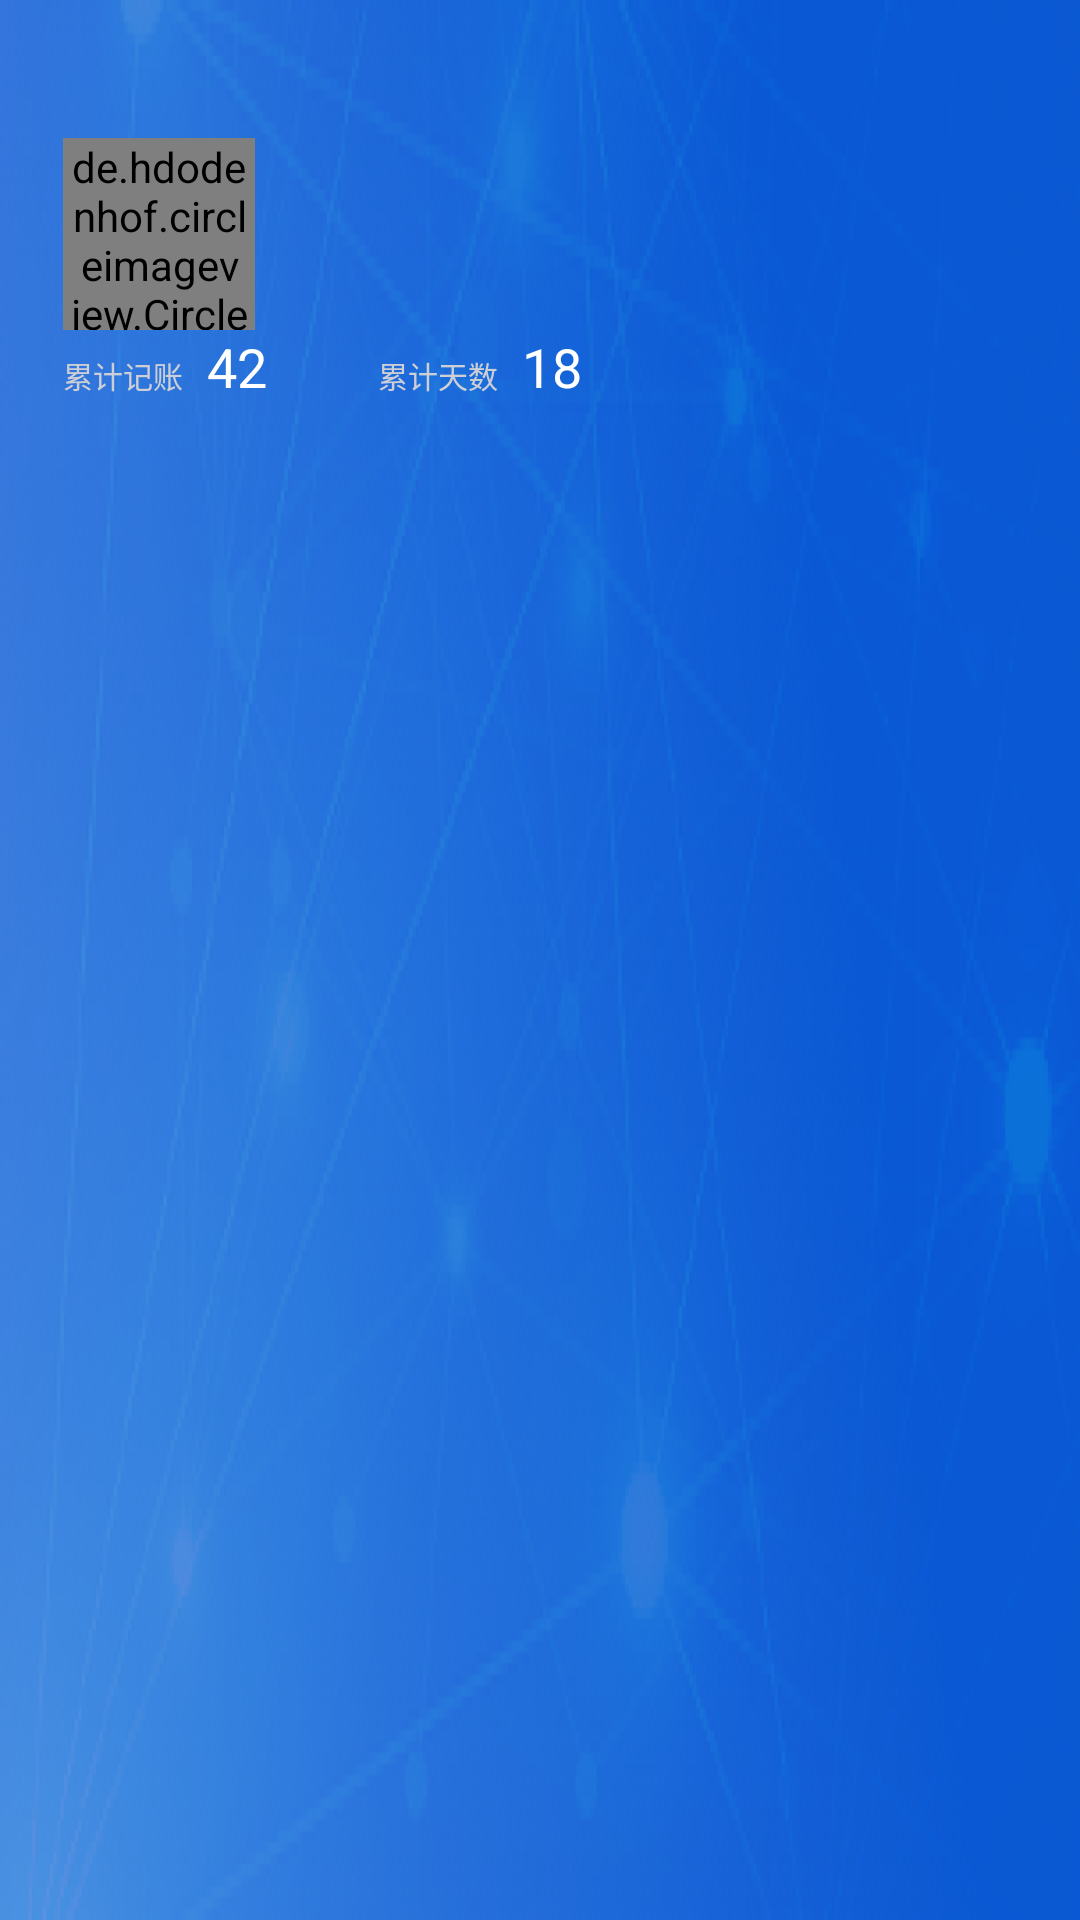

The Android layout XML behind this screen, and the referenced resources:
<!-- AndroidManifest.xml: application theme AppTheme.NoActionBar -->
<!-- res/layout/nav_head.xml -->
<?xml version="1.0" encoding="utf-8"?>
<LinearLayout
    xmlns:android="http://schemas.android.com/apk/res/android"
    xmlns:tools="http://schemas.android.com/tools"
    android:layout_width="match_parent"
    android:layout_height="180dp"
    android:background="@drawable/sidenav_bg"
    android:orientation="vertical">

    <LinearLayout
        android:layout_width="match_parent"
        android:layout_height="wrap_content"
        android:layout_marginTop="46dp">

        <de.hdodenhof.circleimageview.CircleImageView
            android:layout_width="64dp"
            android:layout_height="64dp"
            android:layout_marginStart="21dp" />

        <TextView
            android:layout_width="wrap_content"
            android:layout_height="wrap_content"
            android:layout_gravity="center"
            android:layout_marginStart="16dp"
            android:textSize="16sp"
            android:textColor="@color/topMoney"/>

    </LinearLayout>
    
    <LinearLayout
        android:layout_width="match_parent"
        android:layout_height="wrap_content">

        <TextView
            android:layout_width="wrap_content"
            android:layout_height="wrap_content"
            android:textSize="10sp"
            android:layout_marginStart="21dp"
            tools:ignore="SmallSp"
            android:text="累计记账"
            android:textColor="@color/topText"/>

        <TextView
            android:layout_width="wrap_content"
            android:layout_height="wrap_content"
            android:textColor="@color/topMoney"
            android:text="42"
            android:textSize="18sp"
            android:layout_marginStart="8dp"
            android:id="@+id/nav_allNumber"/>

        <TextView
            android:layout_width="wrap_content"
            android:layout_height="wrap_content"
            android:text="累计天数"
            android:textColor="@color/topText"
            android:textSize="10sp"
            android:layout_marginStart="37dp"
            tools:ignore="SmallSp"/>

        <TextView
            android:layout_width="wrap_content"
            android:layout_height="wrap_content"
            android:textColor="@color/topMoney"
            android:text="18"
            android:textSize="18sp"
            android:layout_marginStart="8dp"
            android:id="@+id/nav_allDay"/>

    </LinearLayout>
</LinearLayout>
<!-- resources referenced by this layout -->
<resources>
  <color name="topMoney">#FFFFFF</color>
  <color name="topText">#CDCFD6</color>
  <!-- drawable sidenav_bg: png bitmap (drawable-xhdpi, 60504 bytes) -->
  <style name="AppTheme.NoActionBar">
          <item name="windowActionBar">false</item>
          <item name="windowNoTitle">true</item>
          <item name="actionMenuTextColor">#FFFFFF</item>
      </style>
</resources>
